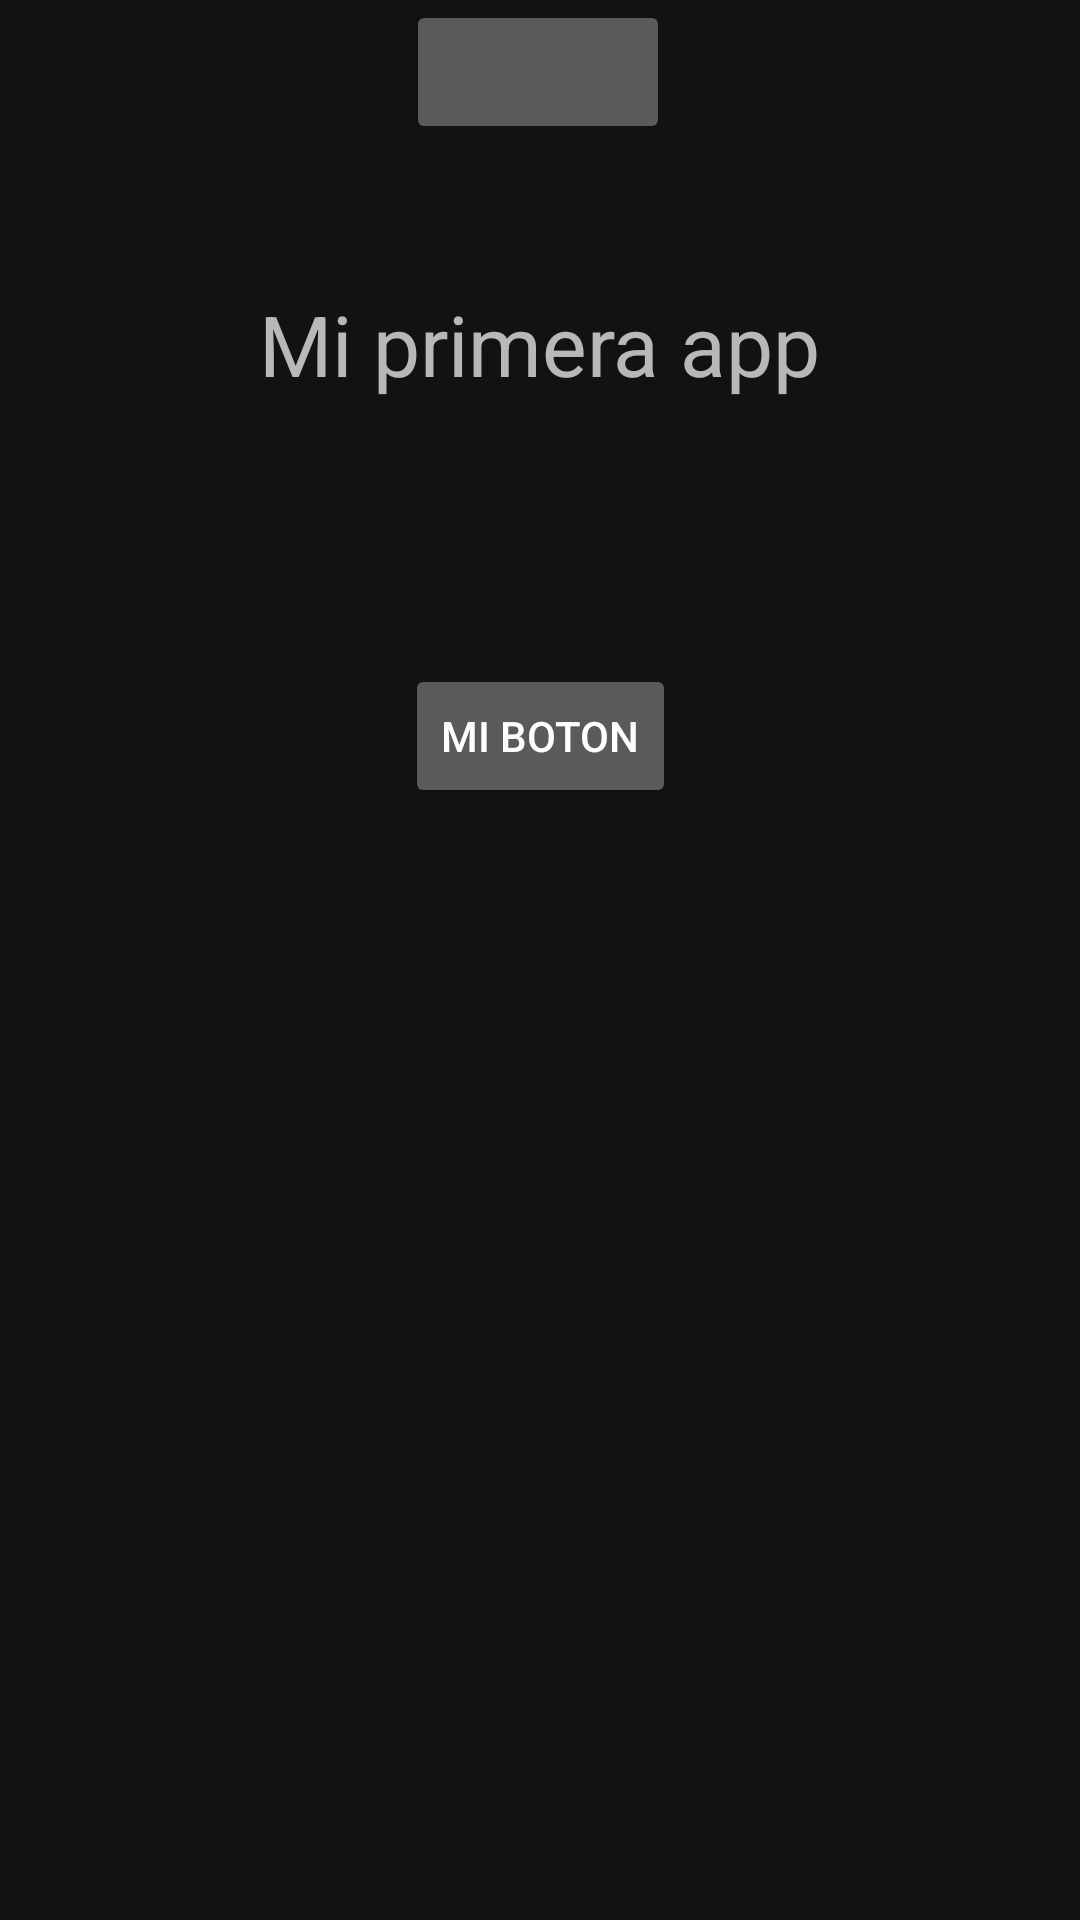

This screen was rendered from an Android layout file. Write that file and the resources it references.
<!-- AndroidManifest.xml: activity theme FullscreenNoActionBar -->
<!-- res/layout/activity_main.xml -->
<?xml version="1.0" encoding="utf-8"?>
<androidx.constraintlayout.widget.ConstraintLayout xmlns:android="http://schemas.android.com/apk/res/android"
    xmlns:app="http://schemas.android.com/apk/res-auto"
    xmlns:tools="http://schemas.android.com/tools"
    android:layout_width="match_parent"
    android:layout_height="match_parent"
    tools:context=".MainActivity">

    <androidx.appcompat.widget.AppCompatButton
        android:layout_width="wrap_content"
        android:layout_height="wrap_content"
        app:layout_constraintEnd_toEndOf="parent"
        app:layout_constraintHorizontal_bias="0.498"
        app:layout_constraintStart_toStartOf="parent"
        tools:layout_editor_absoluteY="160dp" />

    <androidx.appcompat.widget.AppCompatTextView
        android:id="@+id/appCompatTextView"
        android:layout_width="wrap_content"
        android:layout_height="wrap_content"
        android:layout_marginTop="96dp"
        android:text="Mi primera app"
        android:textSize="28sp"
        app:layout_constraintEnd_toEndOf="parent"
        app:layout_constraintStart_toStartOf="parent"
        app:layout_constraintTop_toTopOf="parent" />

    <androidx.appcompat.widget.AppCompatButton
        android:id="@+id/btnMiBoton"
        android:layout_width="wrap_content"
        android:layout_height="wrap_content"
        android:text="Mi Boton"
        android:layout_marginTop="88dp"
        app:layout_constraintEnd_toEndOf="parent"
        app:layout_constraintStart_toStartOf="parent"
        app:layout_constraintTop_toBottomOf="@+id/appCompatTextView" />

</androidx.constraintlayout.widget.ConstraintLayout>
<!-- resources referenced by this layout -->
<resources>
  <style name="FullscreenNoActionBar" parent="Theme.MaterialComponents.NoActionBar">
          <item name="android:windowNoTitle">true</item>
          <item name="android:windowActionBar">false</item>
          <item name="android:windowFullscreen">true</item>
          <item name="android:windowContentOverlay">@null</item>
      </style>
</resources>
